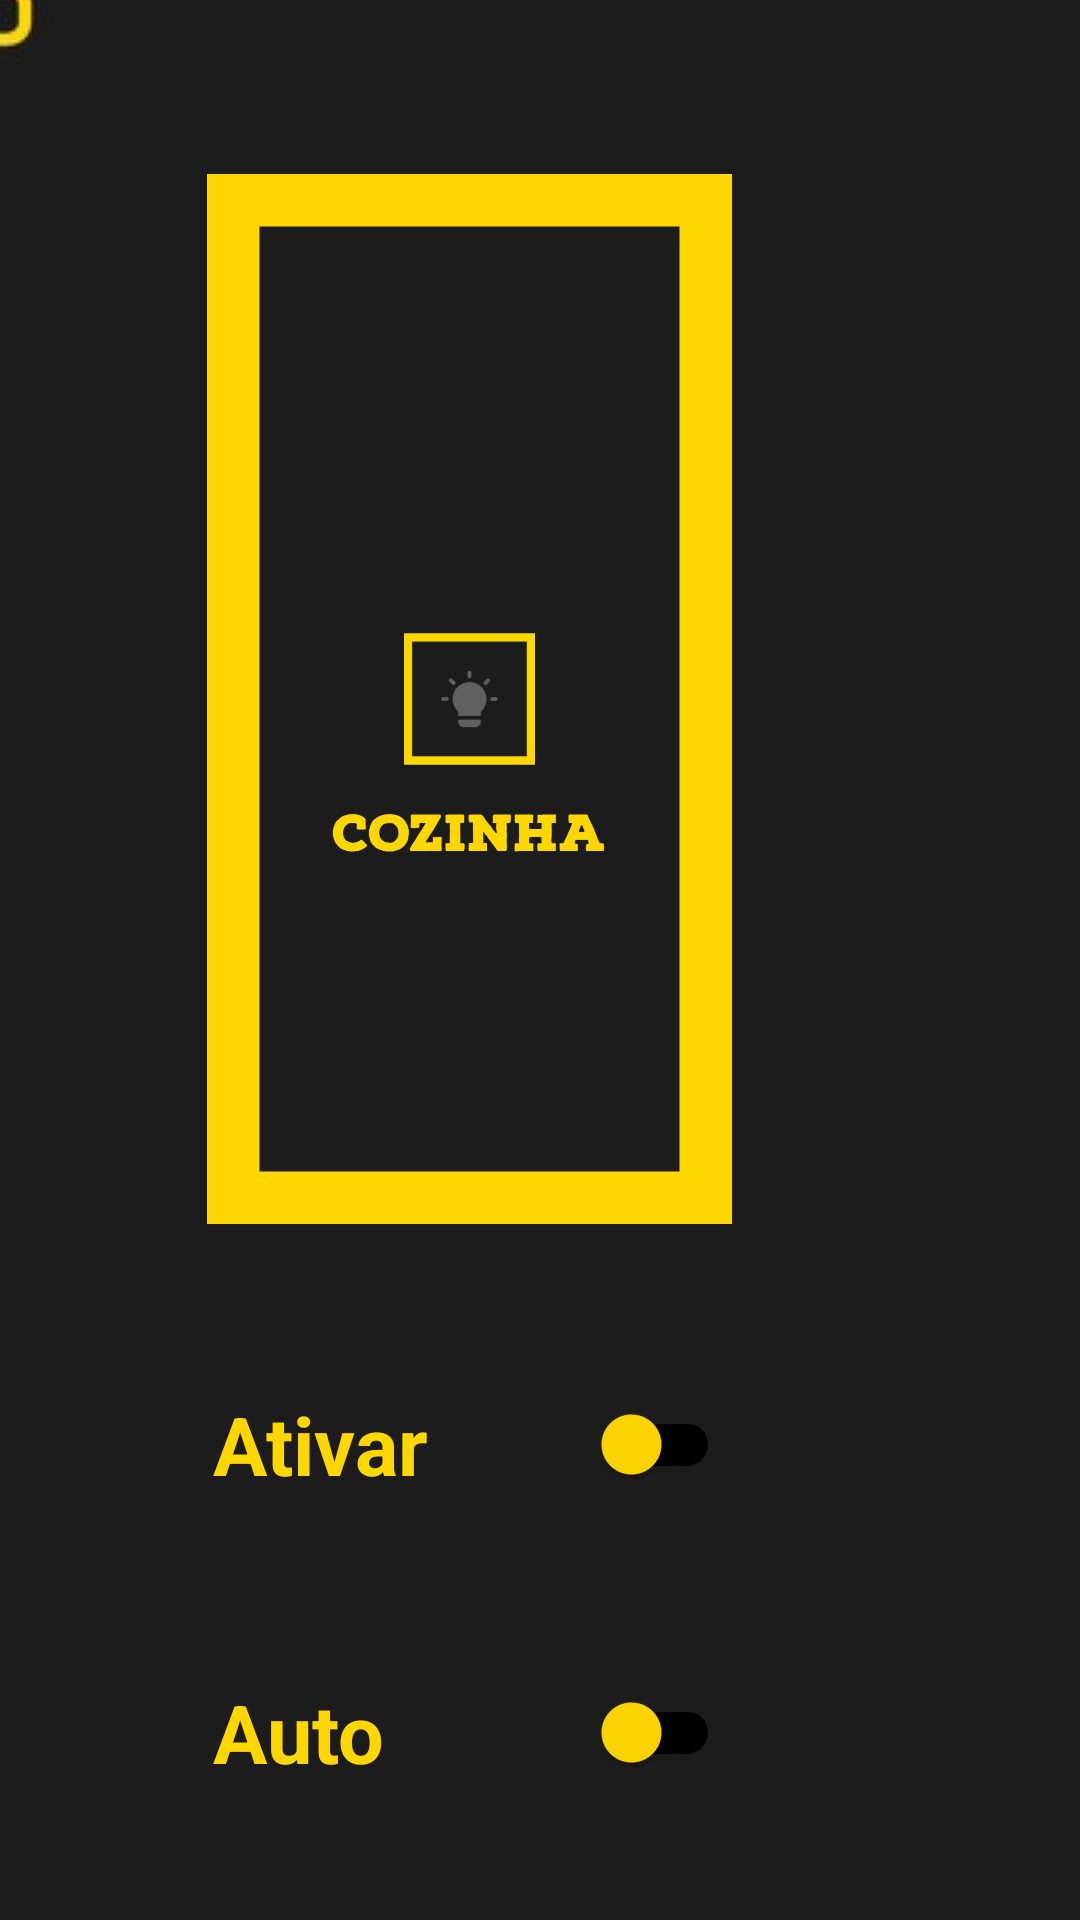

Layout XML and referenced resources for this Android screen:
<!-- AndroidManifest.xml: application theme Theme.MyApplication -->
<!-- res/layout/activity_cozinha.xml -->
<?xml version="1.0" encoding="utf-8"?>
<androidx.constraintlayout.widget.ConstraintLayout xmlns:android="http://schemas.android.com/apk/res/android"
    xmlns:app="http://schemas.android.com/apk/res-auto"
    xmlns:tools="http://schemas.android.com/tools"
    android:layout_width="match_parent"
    android:layout_height="match_parent"
    android:background="#1C1C1C"
    tools:context=".Corredor">

    <ImageView
        android:id="@+id/corredorsolo"
        android:layout_width="175dp"
        android:layout_height="350dp"
        android:layout_marginEnd="116dp"
        android:layout_marginBottom="232dp"
        app:layout_constraintBottom_toBottomOf="parent"
        app:layout_constraintEnd_toEndOf="parent"
        app:srcCompat="@drawable/cozinhaapagada" />

    <com.google.android.material.switchmaterial.SwitchMaterial
        android:id="@+id/switch1"
        android:layout_width="169dp"
        android:layout_height="93dp"
        android:layout_marginEnd="120dp"
        android:layout_marginBottom="112dp"
        android:text="Ativar"
        android:textColor="#FFD700"
        android:textSize="27sp"
        android:textStyle="bold"
        app:layout_constraintBottom_toBottomOf="parent"
        app:layout_constraintEnd_toEndOf="parent"
        app:thumbTint="#FFD700"
        app:trackTint="@drawable/tracktint" />

    <com.google.android.material.switchmaterial.SwitchMaterial
        android:id="@+id/switch2"
        android:layout_width="169dp"
        android:layout_height="93dp"
        android:layout_marginEnd="120dp"
        android:layout_marginBottom="16dp"
        android:text="Auto"
        android:textColor="#FFD700"
        android:textSize="27sp"
        android:textStyle="bold"
        app:layout_constraintBottom_toBottomOf="parent"
        app:layout_constraintEnd_toEndOf="parent"
        app:thumbTint="#FFD700"
        app:trackTint="@drawable/tracktint" />

    <ImageButton
        android:id="@+id/retornabutton"
        android:layout_width="60dp"
        android:layout_height="60dp"
        android:layout_alignParentStart="true"
        android:layout_alignParentTop="true"
        android:layout_marginEnd="332dp"
        android:layout_marginBottom="608dp"
        app:layout_constraintBottom_toBottomOf="parent"
        app:layout_constraintEnd_toEndOf="parent"
        app:srcCompat="@drawable/retorna" />

</androidx.constraintlayout.widget.ConstraintLayout>
<!-- resources referenced by this layout -->
<resources>
  <!-- drawable cozinhaapagada: png bitmap (drawable, 77505 bytes) -->
  <!-- drawable retorna: jpeg bitmap (drawable, 1593 bytes) -->
  <!-- drawable tracktint (drawable) -->
  <?xml version="1.0" encoding="utf-8"?>
  <selector xmlns:android="http://schemas.android.com/apk/res/android">
  
      <item android:color="#B19500" android:state_checked="true"/>
      <item android:color="#000000" android:state_checked="false"/>
  
  
  
  </selector>
  <style name="Theme.MyApplication" parent="Theme.AppCompat.Light.DarkActionBar">
          
          <item name="colorPrimary">#FFD700</item>
          <item name="colorPrimaryVariant">#FFD700</item>
          <item name="colorOnPrimary">#1C1C1C</item>
          
          <item name="colorSecondary">@color/teal_200</item>
          <item name="colorSecondaryVariant">@color/teal_700</item>
          <item name="colorOnSecondary">@color/black</item>
          
          <item name="android:statusBarColor" tools:targetApi="l">?attr/colorPrimaryVariant</item>
          
          
          <item name="actionOverflowButtonStyle">@style/IconOverFlow</item>
  
          <item name="android:itemBackground">#FFD700</item>
  
          <item name="android:textAppearance">@style/CustomTextMenu</item>
  
      </style>
  <style name="IconOverFlow" parent="Widget.AppCompat.ActionButton.Overflow">
  
          <item name="android:tint">#1C1C1C</item>
  
      </style>
  <style name="CustomTextMenu" parent="@android:style/TextAppearance.Widget.IconMenu.Item">
          
          <item name="android:textColor">#1C1C1C</item>
          
      </style>
  <!-- not gathered from this repository: default colours our renderer supplied (Android Studio template values) -->
  <color name="teal_200">#FF03DAC5</color>
  <color name="teal_700">#FF018786</color>
  <color name="black">#FF000000</color>
</resources>
